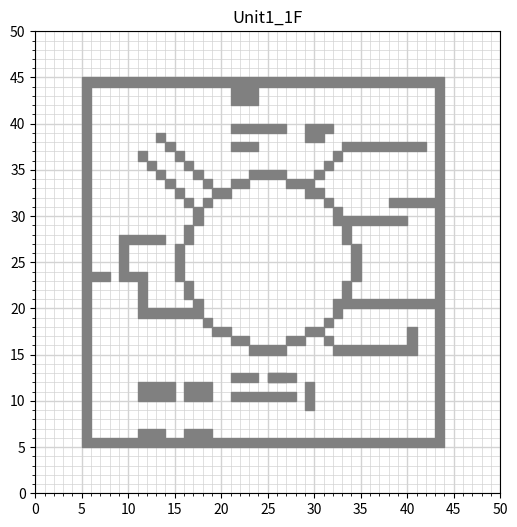

This figure's Python source:
import csv
import matplotlib.pyplot as plt
import os
import numpy as np
from matplotlib.ticker import MultipleLocator, FuncFormatter

class RectangleObstacle:
    def __init__(self, x0, x1, y0, y1, mu=1.0, color='gray', alpha=1.0):
        self.x0, self.x1, self.y0, self.y1, self.mu = x0, x1, y0, y1, mu
        self.color, self.alpha = color, alpha

    def draw(self, ax, zorder=5):
        ax.fill(
            [self.x0, self.x1, self.x1, self.x0],
            [self.y0, self.y0, self.y1, self.y1],
            color=self.color, alpha=self.alpha, zorder=zorder
        )

# --- 任意に障害物を定義 ---
obstacles = [
    RectangleObstacle(5, 44, 5, 6, mu=1.0),
    RectangleObstacle(5, 6, 6, 44, mu=1.0),
    RectangleObstacle(43, 44, 6, 44, mu=1.0),
    RectangleObstacle(5, 44, 44, 45, mu=1.0),
    RectangleObstacle(11, 14, 6, 7, mu=1.0),
    RectangleObstacle(16, 19, 6, 7, mu=1.0),
    RectangleObstacle(11, 15, 10, 12, mu=1.0),
    RectangleObstacle(16, 19, 10, 12, mu=1.0),
    RectangleObstacle(21, 28, 10, 11, mu=1.0),
    RectangleObstacle(21, 24, 12, 13, mu=1.0),
    RectangleObstacle(25, 28, 12, 13, mu=1.0),
    RectangleObstacle(29, 30, 9, 12, mu=1.0),
    RectangleObstacle(15, 16, 23, 27, mu=1.0),
    RectangleObstacle(16, 17, 27, 29, mu=1.0),
    RectangleObstacle(17, 18, 29, 31, mu=1.0),
    RectangleObstacle(18, 19, 31, 32, mu=1.0),
    RectangleObstacle(19, 21, 32, 33, mu=1.0),
    RectangleObstacle(21, 23, 33, 34, mu=1.0),
    RectangleObstacle(23, 27, 34, 35, mu=1.0),
    RectangleObstacle(27, 29, 34, 33, mu=1.0),
    RectangleObstacle(29, 31, 32, 33, mu=1.0),
    RectangleObstacle(31, 32, 31, 32, mu=1.0),
    RectangleObstacle(32, 33, 29, 31, mu=1.0),
    RectangleObstacle(33, 34, 27, 29, mu=1.0),
    RectangleObstacle(34, 35, 23, 27, mu=1.0),
    RectangleObstacle(33, 34, 21, 23, mu=1.0),
    RectangleObstacle(32, 33, 19, 21, mu=1.0),
    RectangleObstacle(31, 32, 18, 19, mu=1.0),
    RectangleObstacle(29, 31, 17, 18, mu=1.0),
    RectangleObstacle(27, 29, 16, 17, mu=1.0),
    RectangleObstacle(23, 27, 15, 16, mu=1.0),
    RectangleObstacle(21, 23, 16, 17, mu=1.0),
    RectangleObstacle(19, 21, 17, 18, mu=1.0),
    RectangleObstacle(18, 19, 18, 19, mu=1.0),
    RectangleObstacle(17, 18, 19, 21, mu=1.0),
    RectangleObstacle(16, 17, 21, 23, mu=1.0),
    RectangleObstacle(11, 17, 19, 20, mu=1.0),
    RectangleObstacle(11, 12, 20, 24, mu=1.0),
    RectangleObstacle(9, 11, 23, 24, mu=1.0),
    RectangleObstacle(9, 10, 24, 28, mu=1.0),
    RectangleObstacle(31, 32, 16, 17, mu=1.0),
    RectangleObstacle(32, 41, 15, 16, mu=1.0),
    RectangleObstacle(40, 41, 16, 18, mu=1.0),
    RectangleObstacle(33, 43, 20, 21, mu=1.0),
    RectangleObstacle(33, 40, 29, 30, mu=1.0),
    RectangleObstacle(38, 43, 31, 32, mu=1.0),
    RectangleObstacle(29, 30, 33, 34, mu=1.0),
    RectangleObstacle(30, 31, 34, 35, mu=1.0),
    RectangleObstacle(31, 32, 35, 36, mu=1.0),
    RectangleObstacle(32, 33, 36, 37, mu=1.0),
    RectangleObstacle(33, 42, 37, 38, mu=1.0),
    RectangleObstacle(10, 14, 27, 28, mu=1.0),
    RectangleObstacle(16, 17, 31, 32, mu=1.0),
    RectangleObstacle(15, 16, 32, 33, mu=1.0),
    RectangleObstacle(14, 15, 33, 34, mu=1.0),
    RectangleObstacle(13, 14, 34, 35, mu=1.0),
    RectangleObstacle(12, 13, 35, 36, mu=1.0),
    RectangleObstacle(11, 12, 36, 37, mu=1.0),
    RectangleObstacle(18, 19, 33, 34, mu=1.0),
    RectangleObstacle(17, 18, 34, 35, mu=1.0),
    RectangleObstacle(16, 17, 35, 36, mu=1.0),
    RectangleObstacle(15, 16, 36, 37, mu=1.0),
    RectangleObstacle(14, 15, 37, 38, mu=1.0),
    RectangleObstacle(13, 14, 38, 39, mu=1.0),
    RectangleObstacle(21, 24, 42, 44, mu=1.0),
    RectangleObstacle(21, 27, 39, 40, mu=1.0),
    RectangleObstacle(21, 24, 37, 38, mu=1.0),
    RectangleObstacle(25, 27, 12, 13, mu=1.0),
    RectangleObstacle(29, 32, 39, 40, mu=1.0),
    RectangleObstacle(29, 31, 38, 39, mu=1.0),
    RectangleObstacle(6, 8, 23, 24, mu=1.0),
    ]

# --- 表示 ---
name = "Unit1_1F"
grid_size = 50
label_interval = 5   # 数字の表示間隔
grid_interval = 1    # グリッド線の間隔

fig, ax = plt.subplots(figsize=(6,6))
for rect in obstacles:
    rect.draw(ax, zorder=5)

ax.set_xlim(0, grid_size)
ax.set_ylim(0, grid_size)

# --- グリッド線は1間隔（マイナー目盛） ---
ax.xaxis.set_minor_locator(MultipleLocator(grid_interval))
ax.yaxis.set_minor_locator(MultipleLocator(grid_interval))
ax.grid(which="minor", color="lightgray", linewidth=0.5, zorder=0)

# --- 数字付きの目盛は5間隔（メジャー目盛） ---
ax.xaxis.set_major_locator(MultipleLocator(label_interval))
ax.yaxis.set_major_locator(MultipleLocator(label_interval))
ax.grid(which="major", color="lightgray", linewidth=1.0, zorder=0)

plt.title(f"{name}")
plt.savefig(f'{name}.png', dpi=300, bbox_inches='tight')
plt.show()

# --- CSVに保存 ---
save_dir = "."  # 任意のディレクトリ
os.makedirs(save_dir, exist_ok=True)
csv_path = os.path.join(save_dir, f"{name}.csv")

with open(csv_path, "w", newline="") as f:
    writer = csv.writer(f)
    writer.writerow(["x0", "x1", "y0", "y1", "mu"])
    for rect in obstacles:
        writer.writerow([rect.x0, rect.x1, rect.y0, rect.y1, rect.mu])
